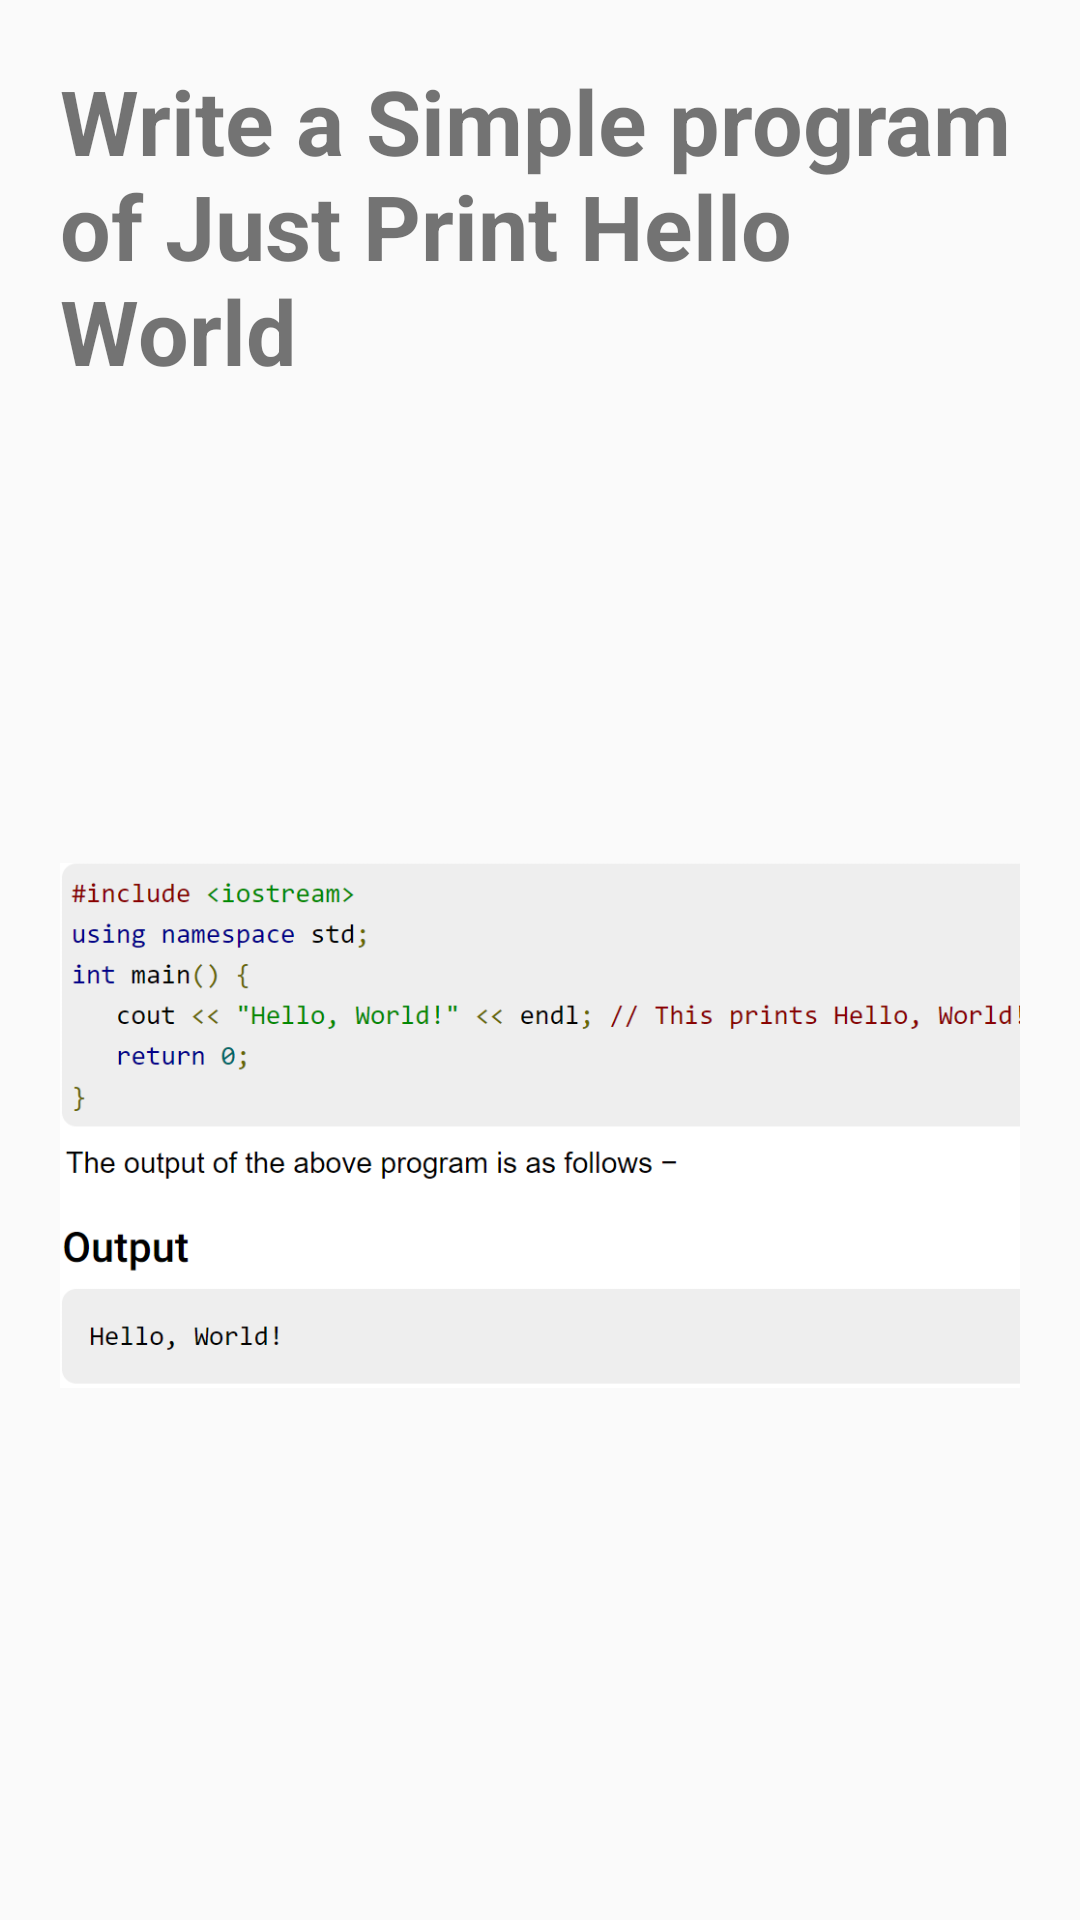

Layout XML and referenced resources for this Android screen:
<!-- AndroidManifest.xml: application theme Theme.Final_Project -->
<!-- res/layout/activity_hello.xml -->
<?xml version="1.0" encoding="utf-8"?>
<LinearLayout xmlns:android="http://schemas.android.com/apk/res/android"
    xmlns:app="http://schemas.android.com/apk/res-auto"
    xmlns:tools="http://schemas.android.com/tools"
    android:layout_width="match_parent"
    android:layout_height="match_parent"
    android:padding="20dp"
    android:orientation="vertical"
    tools:context=".Hello">

    <TextView
        android:layout_width="match_parent"
        android:layout_height="wrap_content"
        android:text="Write a Simple program of Just Print Hello World"
        android:textStyle="bold"
        android:textSize="30dp"
        />
    <ImageView
        android:layout_width="match_parent"
        android:layout_height="match_parent"
        android:src="@drawable/hello"

        />


</LinearLayout>
<!-- resources referenced by this layout -->
<resources>
  <!-- drawable hello: png bitmap (drawable, 41684 bytes) -->
  <style name="Theme.Final_Project" parent="Theme.AppCompat.Light">
          
          <item name="colorPrimary">@color/purple_500</item>
          <item name="colorPrimaryVariant">@color/purple_700</item>
          <item name="colorOnPrimary">@color/white</item>
          
          <item name="colorSecondary">@color/teal_200</item>
          <item name="colorSecondaryVariant">@color/teal_700</item>
          <item name="colorOnSecondary">@color/black</item>
          
          <item name="android:statusBarColor" tools:targetApi="l">?attr/colorPrimaryVariant</item>
          
      </style>
  <!-- not gathered from this repository: default colours our renderer supplied (Android Studio template values) -->
  <color name="purple_500">#FF6200EE</color>
  <color name="purple_700">#FF3700B3</color>
  <color name="teal_200">#FF03DAC5</color>
  <color name="teal_700">#FF018786</color>
  <color name="black">#FF000000</color>
  <color name="white">#FFFFFFFF</color>
</resources>
